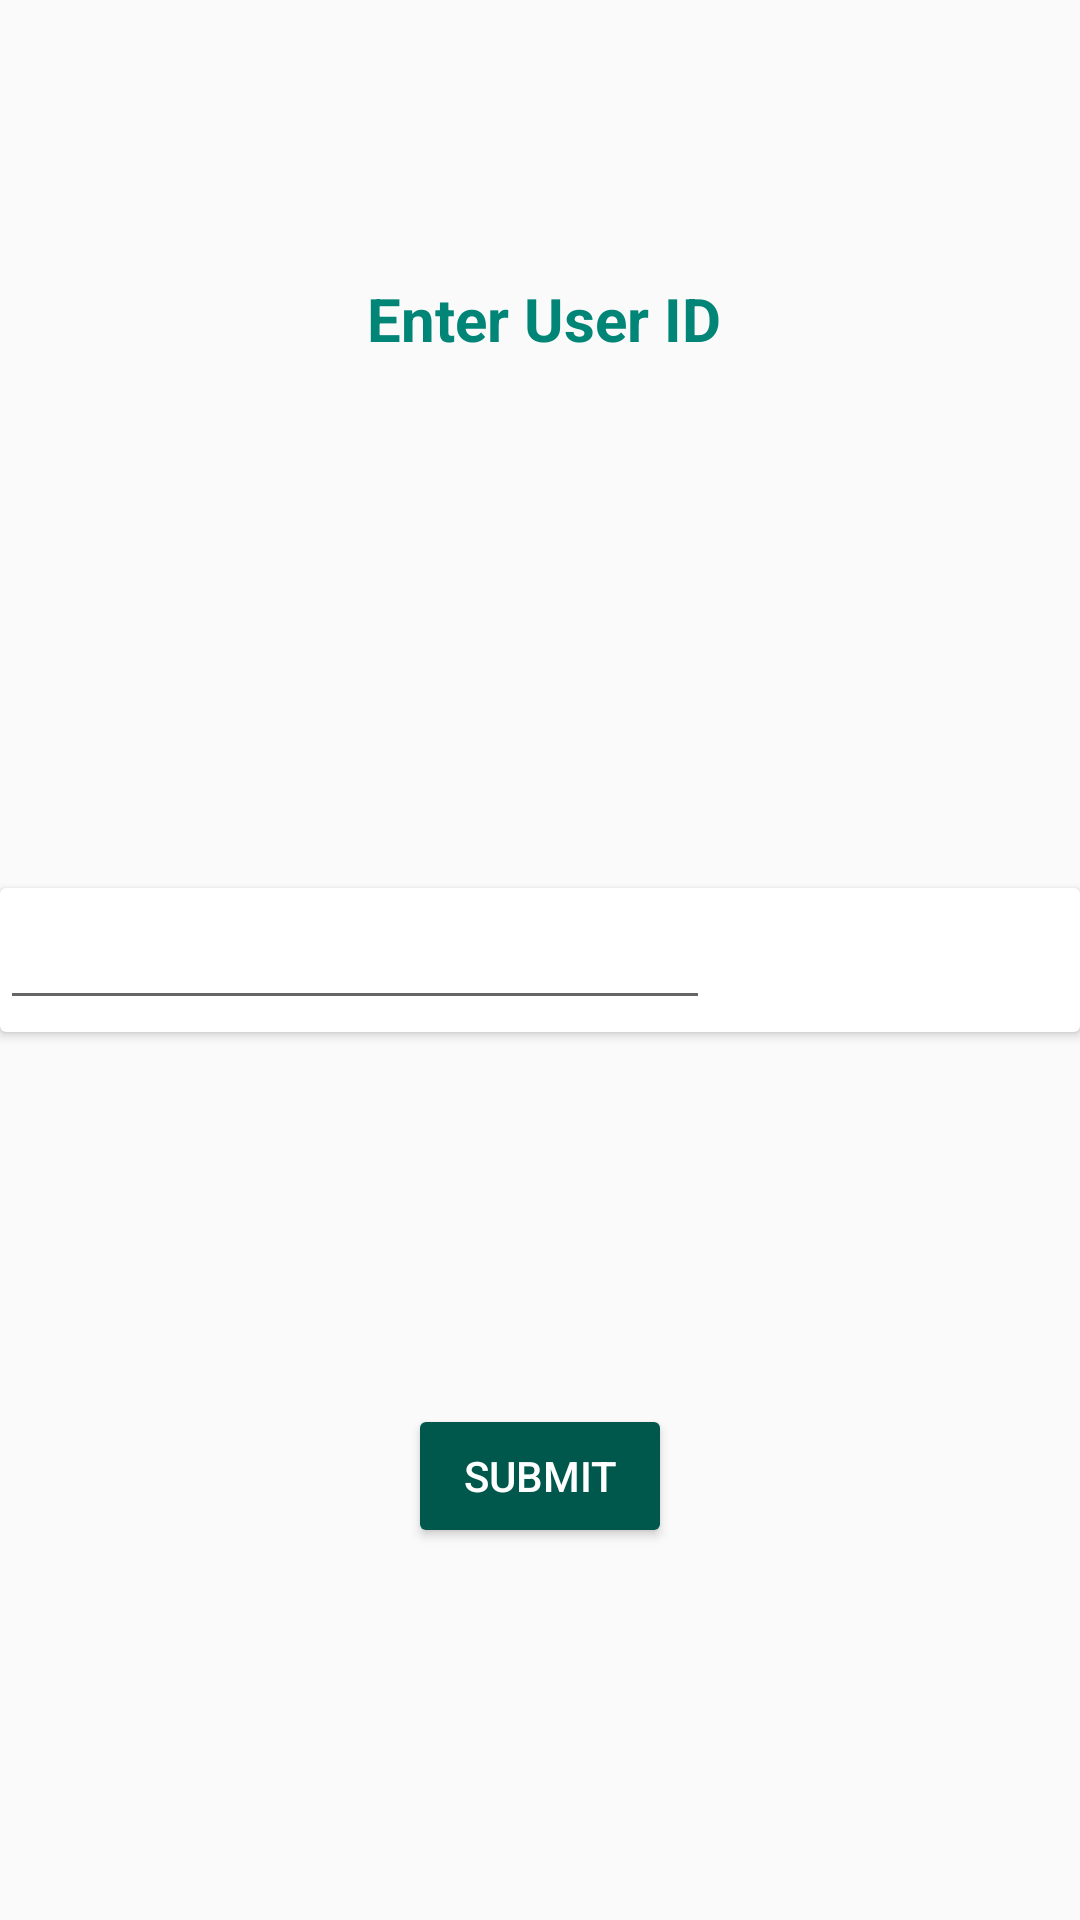

Produce the Android XML layout that renders to this screen, including the resource entries it uses.
<!-- AndroidManifest.xml: application theme Theme.MotionCapture -->
<!-- res/layout/activity_get_user_id.xml -->
<?xml version="1.0" encoding="utf-8"?>
<androidx.constraintlayout.widget.ConstraintLayout xmlns:android="http://schemas.android.com/apk/res/android"
    xmlns:app="http://schemas.android.com/apk/res-auto"
    xmlns:tools="http://schemas.android.com/tools"
    android:id="@+id/main"
    android:layout_width="match_parent"
    android:layout_height="match_parent"
    tools:context="uk.ac.bristol.motioncapture.presentation.watchInputMethod.GetUserID">

    <androidx.cardview.widget.CardView
        android:id="@+id/cardView"
        android:layout_width="match_parent"
        android:layout_height="48dp"
        app:layout_constraintBottom_toBottomOf="parent"
        app:layout_constraintEnd_toEndOf="parent"
        app:layout_constraintStart_toStartOf="parent"
        app:layout_constraintTop_toTopOf="parent">

        <EditText
            android:id="@+id/tVEdit_getUserID"
            android:layout_width="wrap_content"
            android:layout_height="wrap_content"
            android:gravity="center"
            android:text="@string/write_user_id_here"
            android:textSize="20sp"
            android:inputType="textShortMessage"
            android:ems="10"
            tools:ignore="LabelFor" />
    </androidx.cardview.widget.CardView>

    <Button
        android:id="@+id/button_submit"
        android:layout_width="wrap_content"
        android:layout_height="wrap_content"
        android:text="@string/button_submit_user_id"
        android:textColor="#FFF"
        android:backgroundTint="@color/colorPrimaryDark"
        app:layout_constraintBottom_toBottomOf="parent"
        app:layout_constraintEnd_toEndOf="parent"
        app:layout_constraintStart_toStartOf="parent"
        android:paddingBottom="10dp"
        app:layout_constraintTop_toBottomOf="@+id/cardView" />

    <TextView
        android:id="@+id/tV_EnterUserID"
        android:layout_width="wrap_content"
        android:layout_height="wrap_content"
        android:text="@string/enter_user_id"
        android:textSize="20sp"
        android:textStyle="bold"
        android:textColor="@color/colorPrimary"
        app:layout_constraintBottom_toBottomOf="parent"
        app:layout_constraintEnd_toEndOf="parent"
        app:layout_constraintHorizontal_bias="0.506"
        app:layout_constraintStart_toStartOf="parent"
        app:layout_constraintTop_toTopOf="parent"
        app:layout_constraintVertical_bias="0.151" />
</androidx.constraintlayout.widget.ConstraintLayout>
<!-- resources referenced by this layout -->
<resources>
  <color name="colorPrimary">#008577</color>
  <color name="colorPrimaryDark">#00574B</color>
  <string name="button_submit_user_id">Submit</string>
  <string name="enter_user_id">Enter User ID</string>
  <string name="write_user_id_here" />
  <style name="Theme.MotionCapture" parent="Theme.AppCompat.Light.NoActionBar">
          
          <item name="colorPrimary" type="color">@color/colorPrimary</item>
          <item name="colorPrimaryDark" type="color">@color/colorPrimaryDark</item>
          <item name="colorAccent" type="color">@color/colorAccent</item>
      </style>
  <color name="colorAccent">#D81B60</color>
</resources>
